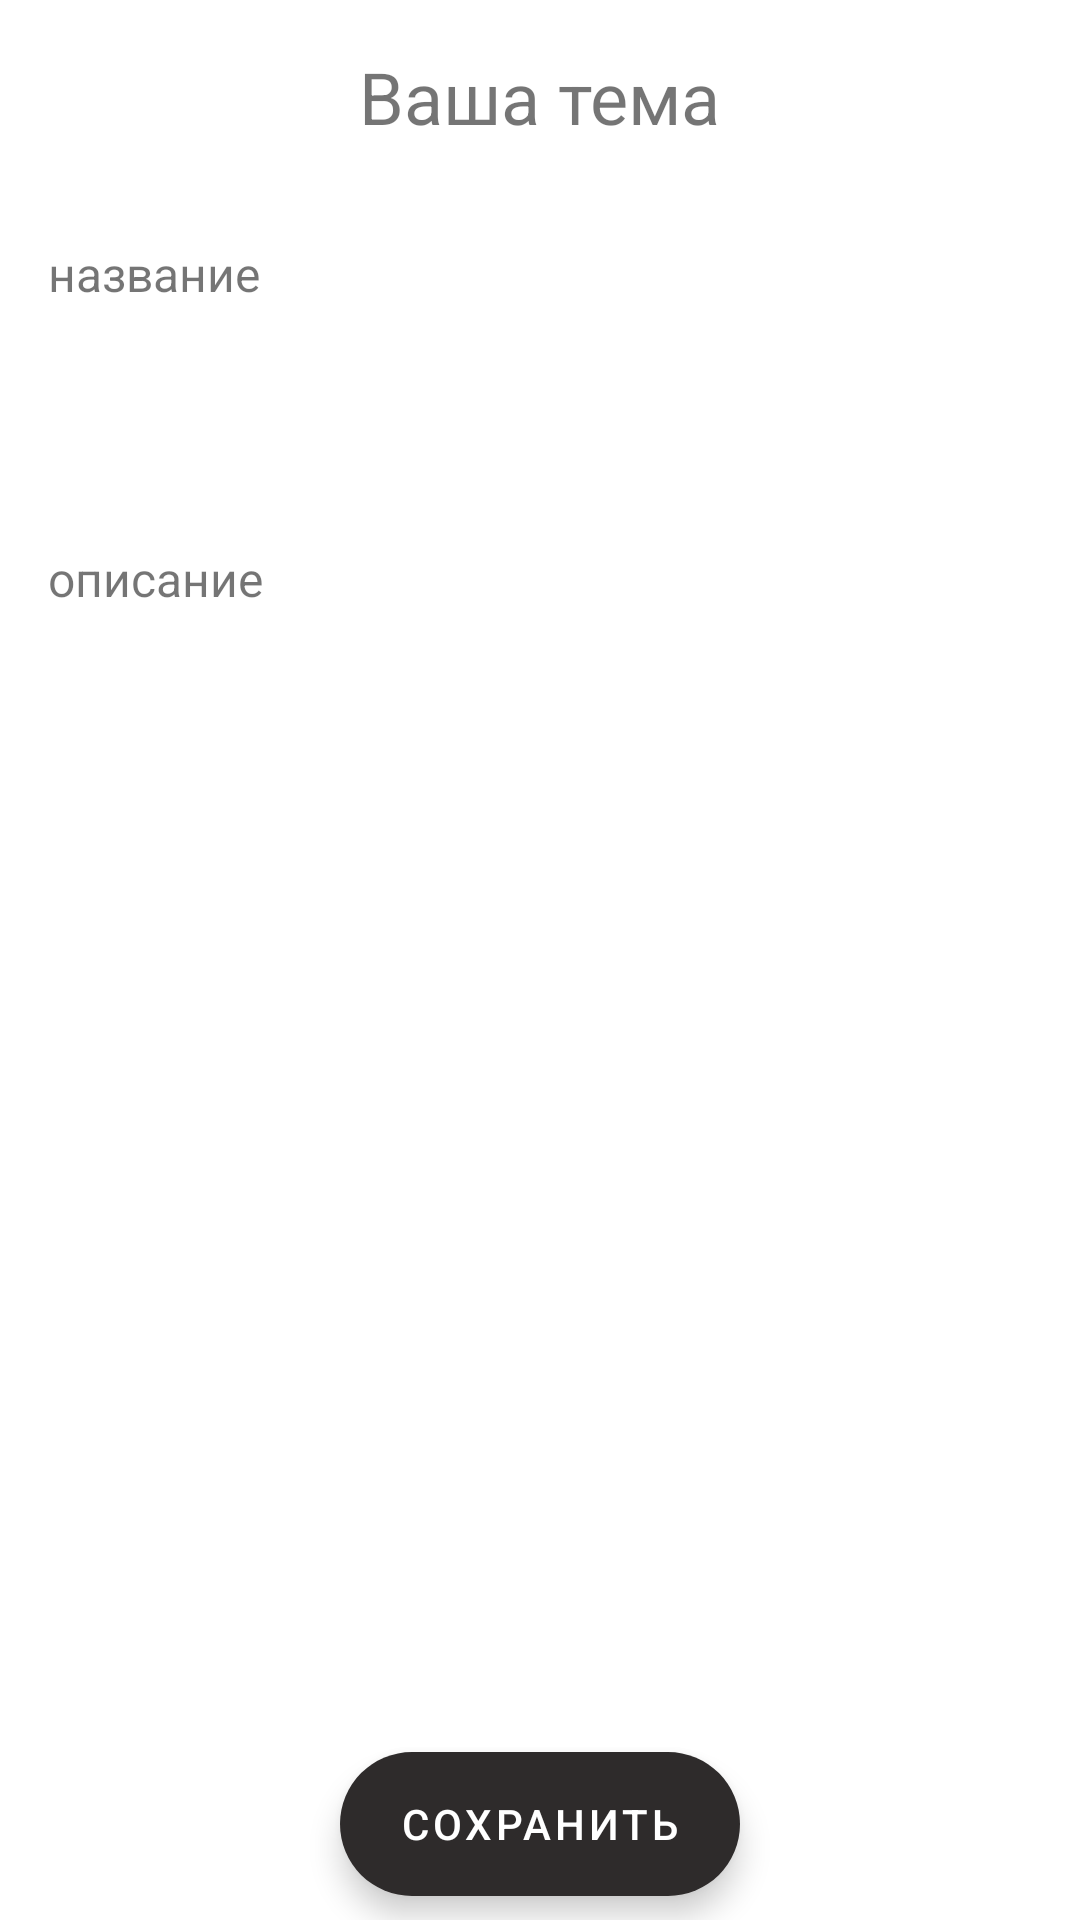

Write the Android layout XML for this screen, with the resource values it uses.
<!-- AndroidManifest.xml: application theme Theme.News_project -->
<!-- res/layout/fragment_filter_redactor.xml -->
<?xml version="1.0" encoding="utf-8"?>
<androidx.constraintlayout.widget.ConstraintLayout xmlns:android="http://schemas.android.com/apk/res/android"
    xmlns:app="http://schemas.android.com/apk/res-auto"
    xmlns:tools="http://schemas.android.com/tools"
    android:layout_width="match_parent"
    tools:context=".ui.filters.filterRedactor.FilterRedactorFragment"
    android:layout_height="match_parent">

    <TextView
        android:id="@+id/filterRedactorIntroduce"
        android:layout_width="wrap_content"
        android:layout_height="wrap_content"
        android:layout_marginTop="16dp"
        android:text="@string/redactor_filter_introduce"
        android:textSize="24sp"
        app:layout_constraintEnd_toEndOf="parent"
        app:layout_constraintStart_toStartOf="parent"
        app:layout_constraintTop_toTopOf="parent" />


    <com.google.android.material.floatingactionbutton.ExtendedFloatingActionButton
        android:id="@+id/save_filter_fab"
        android:layout_width="wrap_content"
        android:layout_height="wrap_content"
        android:layout_marginBottom="8dp"
        android:paddingStart="20dp"
        android:text="@string/save_filter"
        android:textColor="@color/white"
        app:backgroundTint="@color/grey"
        app:iconGravity="end"
        app:layout_constraintBottom_toBottomOf="parent"
        app:layout_constraintEnd_toEndOf="parent"
        app:layout_constraintStart_toStartOf="parent"
        app:strokeColor="#F4EFEF"
        app:useCompatPadding="true" />

    <TextView
        android:id="@+id/name"
        android:layout_width="wrap_content"
        android:layout_height="wrap_content"
        android:layout_marginStart="16dp"
        android:layout_marginTop="32dp"
        android:text="@string/name"
        android:textSize="16sp"
        app:layout_constraintStart_toStartOf="parent"
        app:layout_constraintTop_toBottomOf="@+id/filterRedactorIntroduce" />

    <EditText
        android:id="@+id/editName"
        android:layout_width="match_parent"
        android:layout_height="48dp"
        android:layout_marginStart="16dp"
        android:layout_marginEnd="16dp"
        android:background="@drawable/back_edit_text"
        android:ems="10"
        android:inputType="textPersonName"
        android:paddingStart="8dp"
        android:textSize="24sp"
        app:layout_constraintEnd_toEndOf="parent"
        app:layout_constraintStart_toStartOf="@+id/name"
        app:layout_constraintTop_toBottomOf="@+id/name"
        tools:text="Android" />

    <TextView
        android:id="@+id/description"
        android:layout_width="wrap_content"
        android:layout_height="wrap_content"
        android:layout_marginTop="32dp"
        android:text="@string/description"
        android:textSize="16sp"
        app:layout_constraintStart_toStartOf="@+id/name"
        app:layout_constraintTop_toBottomOf="@+id/editName" />

    <EditText
        android:paddingStart="8dp"
        android:background="@drawable/back_edit_text"
        android:id="@+id/editDescription"
        android:layout_width="match_parent"
        android:layout_height="48dp"
        android:layout_marginStart="16dp"
        android:layout_marginEnd="16dp"
        android:ems="10"
        android:inputType="textPersonName"
        android:textSize="24sp"
        app:layout_constraintEnd_toEndOf="parent"
        app:layout_constraintStart_toStartOf="@+id/description"
        app:layout_constraintTop_toBottomOf="@+id/description" />
</androidx.constraintlayout.widget.ConstraintLayout>
<!-- resources referenced by this layout -->
<resources>
  <color name="grey">#2E2B2B</color>
  <color name="white">#FFFFFFFF</color>
  <string name="description">описание</string>
  <string name="name">название</string>
  <string name="redactor_filter_introduce">Ваша тема</string>
  <string name="save_filter">сохранить</string>
  <style name="Theme.News_project" parent="Theme.MaterialComponents.DayNight.DarkActionBar">
          
          <item name="colorPrimary">@color/purple_500</item>
          <item name="colorPrimaryVariant">@color/purple_700</item>
          <item name="colorOnPrimary">@color/grey</item>
          
          <item name="colorSecondary">@color/teal_200</item>
          <item name="colorSecondaryVariant">@color/teal_700</item>
          <item name="colorOnSecondary">@color/black</item>
          
          <item name="android:statusBarColor" tools:targetApi="l">?attr/colorPrimaryVariant</item>
          
      </style>
  <color name="purple_500">#FF6200EE</color>
  <color name="purple_700">#FF3700B3</color>
  <color name="teal_200">#FF03DAC5</color>
  <color name="teal_700">#FF018786</color>
  <color name="black">#FF000000</color>
</resources>
